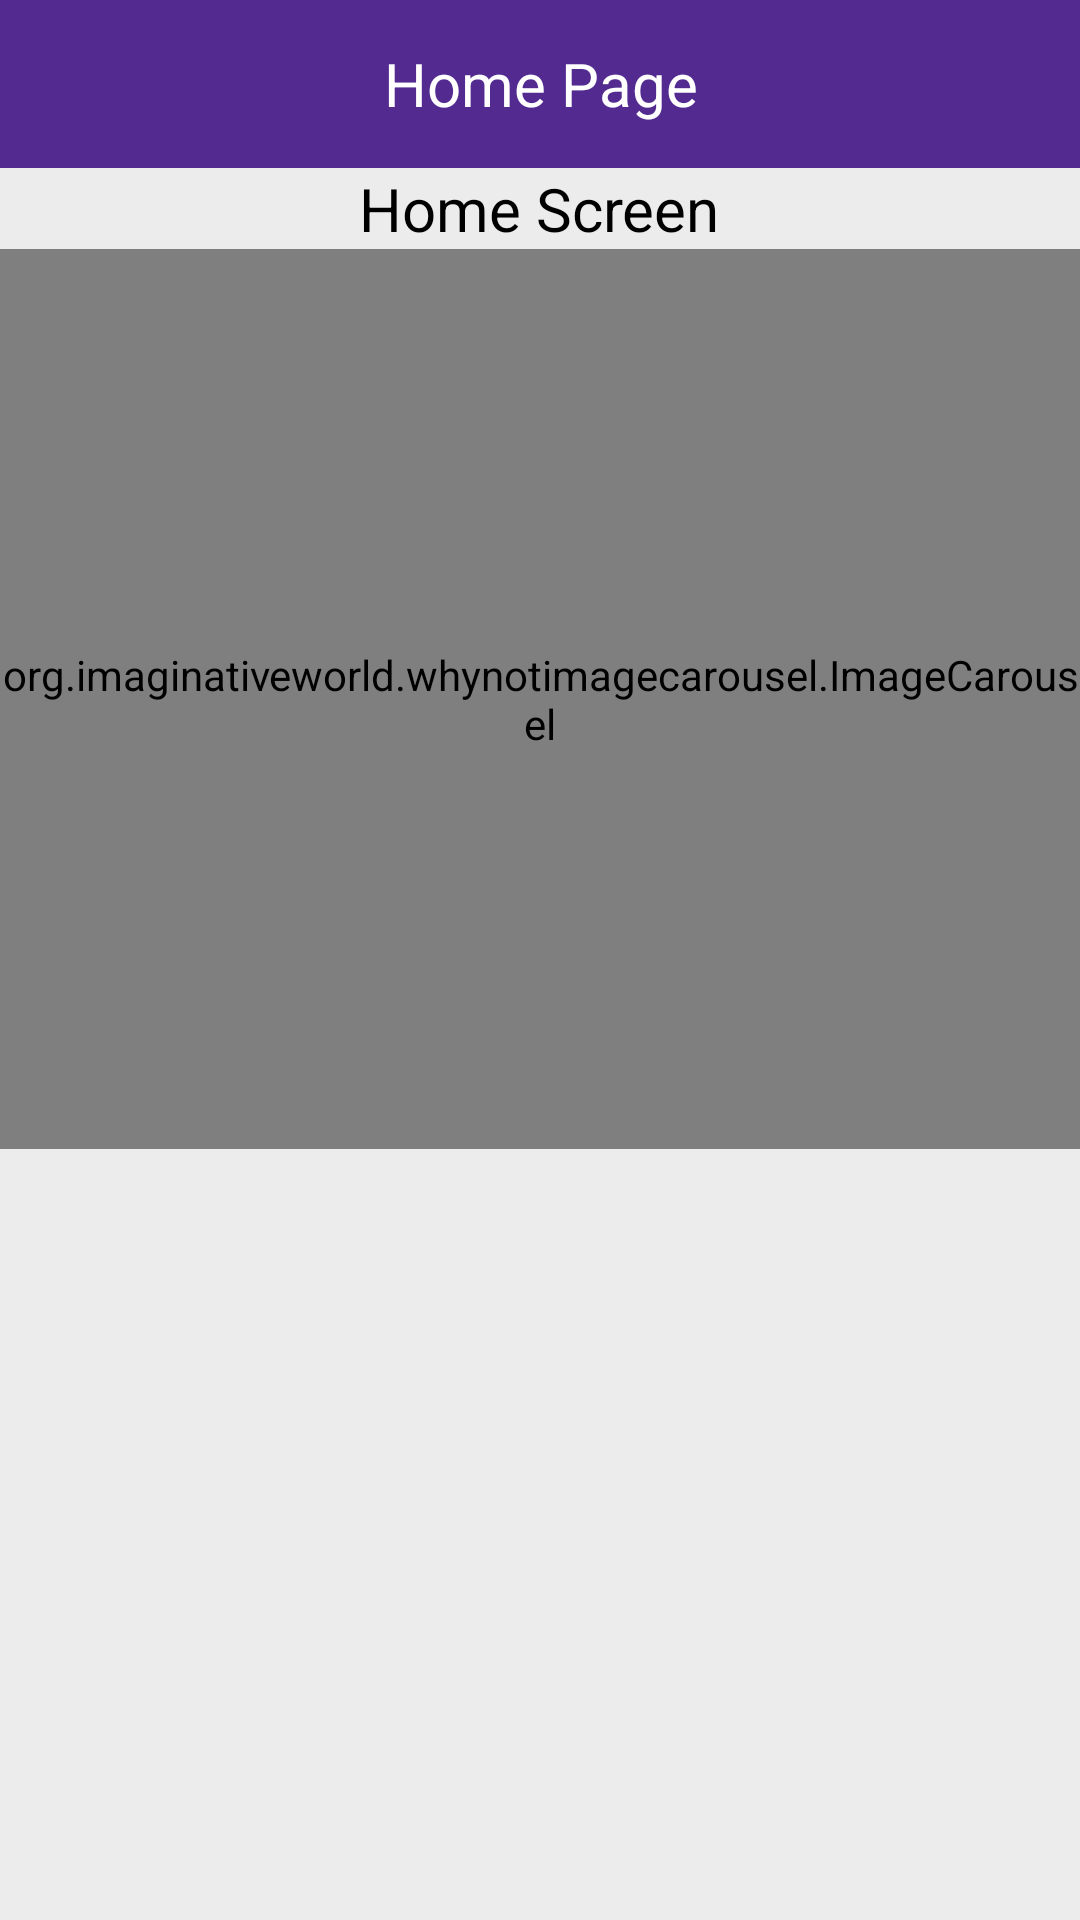

Here is an Android app screen rendered from its layout file. Give the layout XML and the strings, colors and styles it references.
<!-- AndroidManifest.xml: application theme Theme.LogInSystem -->
<!-- res/layout/activity_home_page_screen.xml -->
<?xml version="1.0" encoding="utf-8"?>
<LinearLayout xmlns:android="http://schemas.android.com/apk/res/android"
    xmlns:app="http://schemas.android.com/apk/res-auto"
    xmlns:tools="http://schemas.android.com/tools"
    android:layout_width="match_parent"
    android:layout_height="match_parent"
    android:background="#ECECEC"
    android:orientation="vertical"
    tools:context=".HomePage_Screen">

    <LinearLayout
        android:layout_width="match_parent"
        android:layout_height="?actionBarSize"
        android:background="#522A90"
        android:orientation="vertical">

        <TextView
            android:layout_width="match_parent"
            android:layout_height="match_parent"
            android:gravity="center"
            android:text="Home Page"
            android:textColor="@color/white"
            android:textSize="20dp" />

    </LinearLayout>

  <TextView
      android:layout_width="wrap_content"
      android:layout_height="wrap_content"
      android:layout_gravity="center"
      android:text="Home Screen"
      android:textColor="@color/black"
      android:textSize="20dp"/>

    <org.imaginativeworld.whynotimagecarousel.ImageCarousel
        android:id="@+id/carousel"
        android:layout_width="match_parent"
        android:layout_height="300dp"
        app:autoPlay="true"
        app:autoPlayDelay="3000"
        app:infiniteCarousel="true"/>

</LinearLayout>
<!-- resources referenced by this layout -->
<resources>
  <color name="black">#FF000000</color>
  <color name="white">#FFFFFFFF</color>
  <style name="Theme.LogInSystem" parent="Theme.MaterialComponents.DayNight.NoActionBar">
          
          <item name="colorPrimary">@color/purple_500</item>
          <item name="colorPrimaryVariant">@color/plpl</item>
          <item name="colorOnPrimary">@color/white</item>
          
          <item name="colorSecondary">@color/teal_200</item>
          <item name="colorSecondaryVariant">@color/teal_700</item>
          <item name="colorOnSecondary">@color/black</item>
          
          <item name="android:statusBarColor" tools:targetApi="l">?attr/colorPrimaryVariant</item>
          
      </style>
  <color name="purple_500">#FF6200EE</color>
  <color name="plpl">#522A90</color>
  <color name="teal_200">#FF03DAC5</color>
  <color name="teal_700">#FF018786</color>
</resources>
